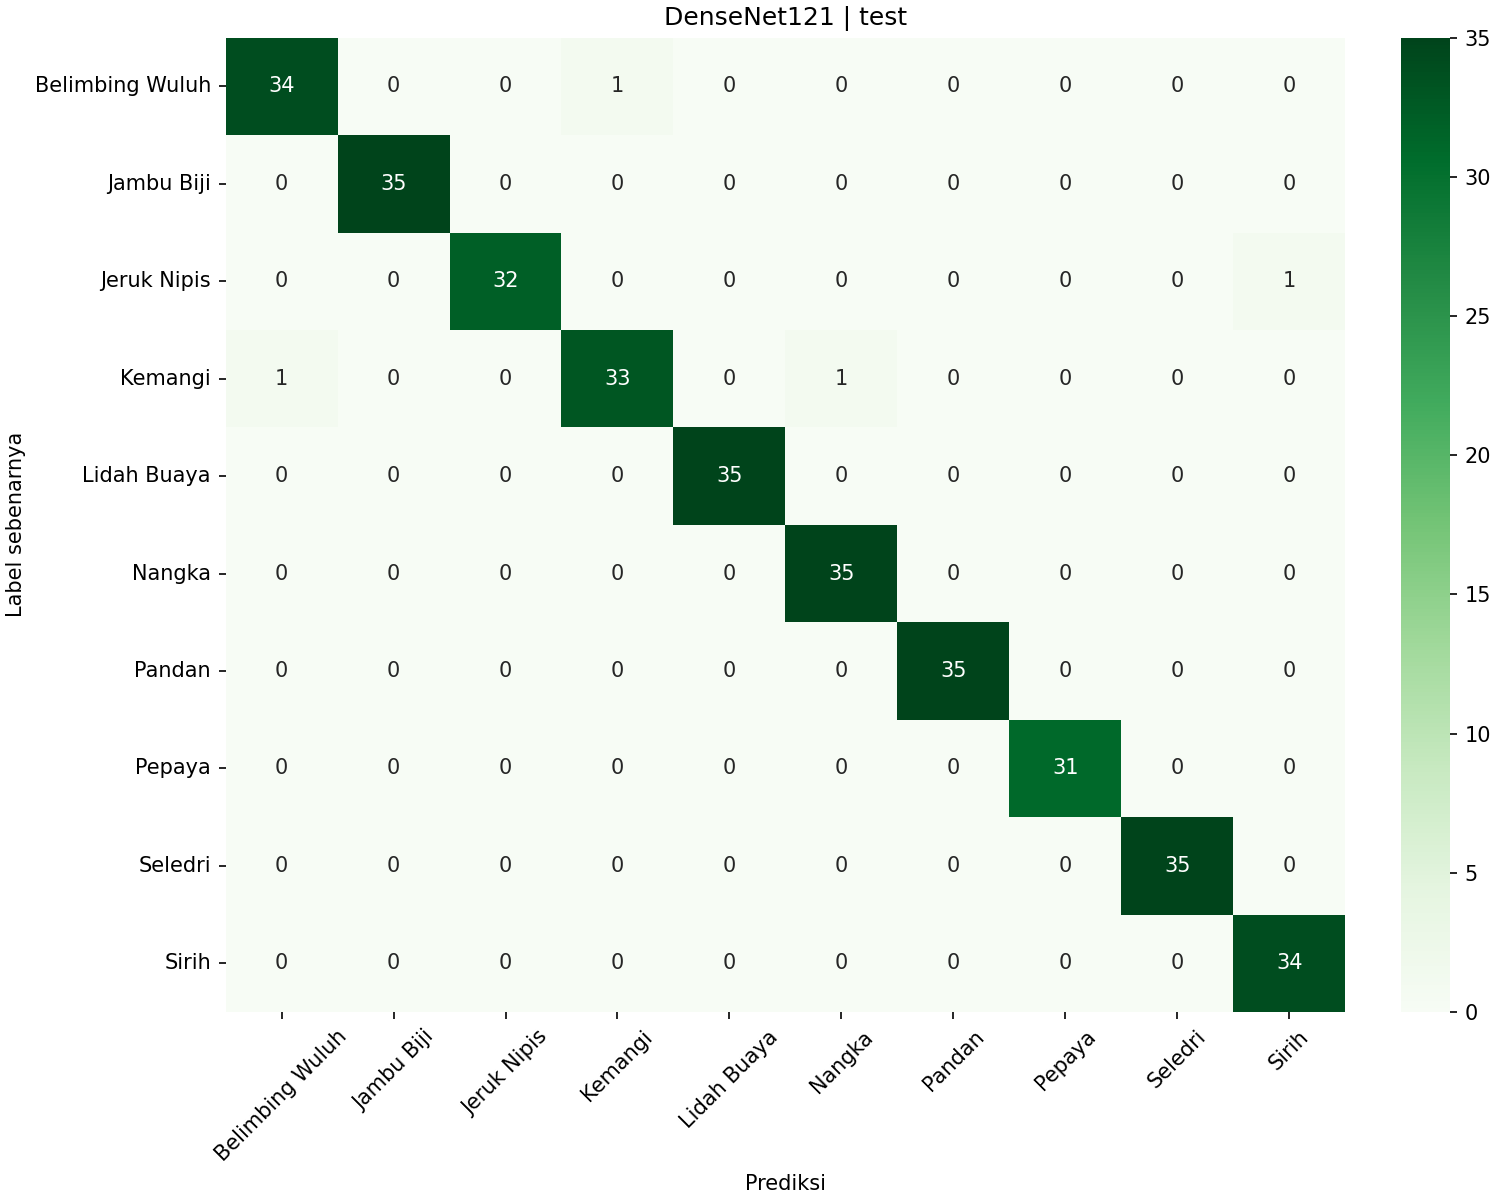

The file beside this chart, header and first rows:
, Belimbing Wuluh, Jambu Biji, Jeruk Nipis, Kemangi, Lidah Buaya, Nangka, Pandan, Pepaya, Seledri, Sirih
Belimbing Wuluh, 34, 0, 0, 1, 0, 0, 0, 0, 0, 0
Jambu Biji, 0, 35, 0, 0, 0, 0, 0, 0, 0, 0
Jeruk Nipis, 0, 0, 32, 0, 0, 0, 0, 0, 0, 1
Kemangi, 1, 0, 0, 33, 0, 1, 0, 0, 0, 0
Lidah Buaya, 0, 0, 0, 0, 35, 0, 0, 0, 0, 0
Nangka, 0, 0, 0, 0, 0, 35, 0, 0, 0, 0
Pandan, 0, 0, 0, 0, 0, 0, 35, 0, 0, 0
Pepaya, 0, 0, 0, 0, 0, 0, 0, 31, 0, 0
Seledri, 0, 0, 0, 0, 0, 0, 0, 0, 35, 0
Sirih, 0, 0, 0, 0, 0, 0, 0, 0, 0, 34
